Dataset: preprocessed_data (GitHub, JamesEdLemaitre/Classification-of-plankton-from-ZooCAM-images). Classes: Physonectae, tail Appendicularia, other Siphonophorae, Harpacticoida, empty Harpacticoida, comb Ctenophora, larvae Echinodermata, Noctiluca, detritus, empty Copepoda, Oncaea, Euchaeta, Diatoma tenuis, Acartiidae.

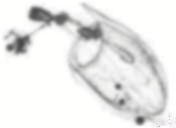
Label: other Siphonophorae

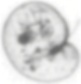
Label: Noctiluca

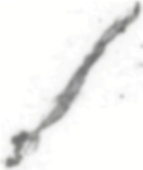
Label: tail Appendicularia

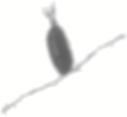
Label: Acartiidae

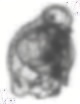
Label: larvae Echinodermata

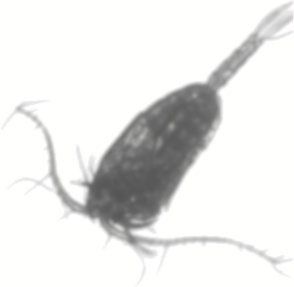
Label: Euchaeta
